Run: headless pygame with SDL's dummy video driver; simulated clock (each Clock.tick advances the game by its frame time, no real sleeping); random seed 0; keys injected as events and as key.get_pressed() state; no mouse input; restart key R tapped at the start of phases 3 and 4.
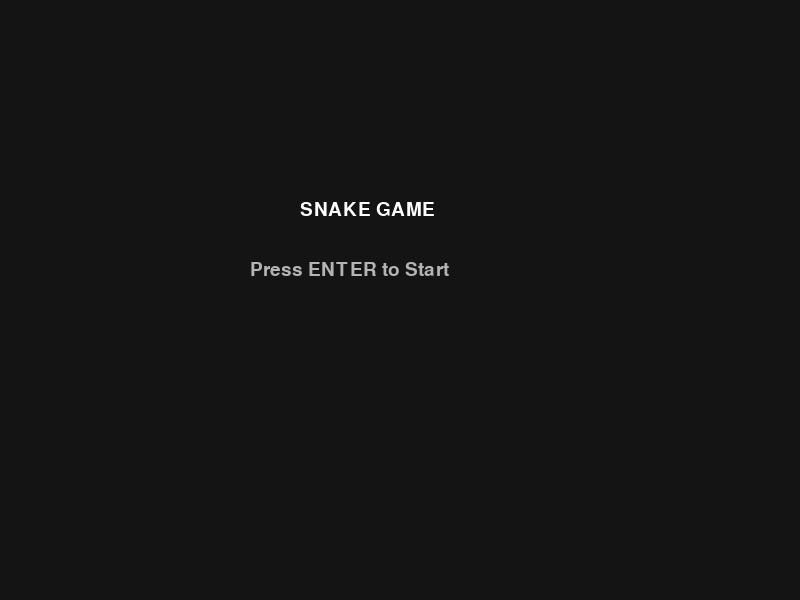
Frame 1 of 4 · flips 1–60 · no input
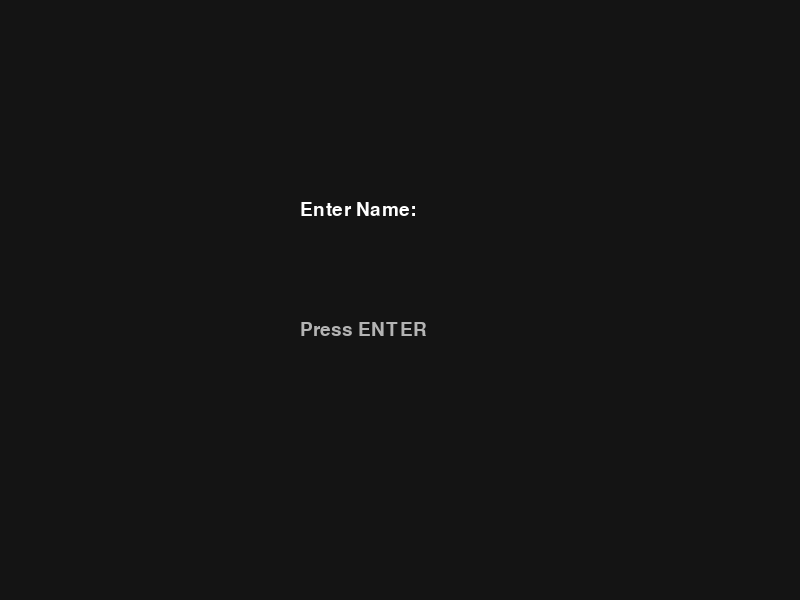
Frame 2 of 4 · flips 61–180 · tapped SPACE, RETURN · held RIGHT (→), D
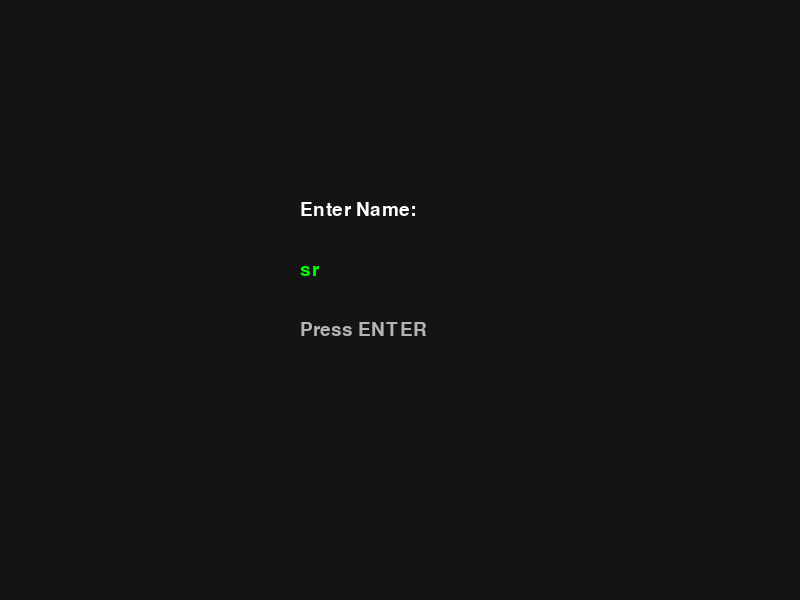
Frame 3 of 4 · flips 181–300 · tapped R · held DOWN (↓), S
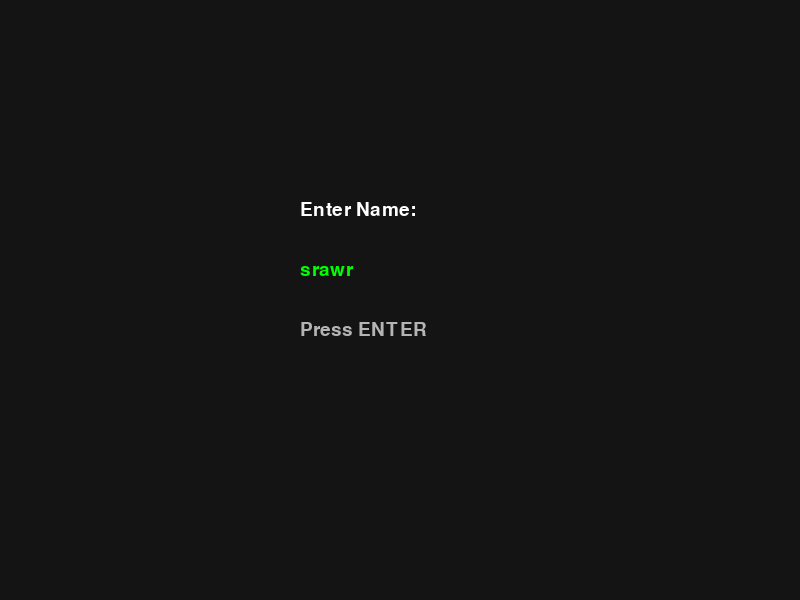
Frame 4 of 4 · flips 301–420 · tapped R · held LEFT (←), A, UP (↑), W

The pygame program that drew these frames:

import pygame
import sys
import random

pygame.init()

WIDTH, HEIGHT = 800, 600
GRID = 20

screen = pygame.display.set_mode((WIDTH, HEIGHT))
clock = pygame.time.Clock()
font = pygame.font.SysFont("Arial", 28)
small_font = pygame.font.SysFont("Arial", 20)

# ---------------- STATES ----------------
MENU = "menu"
NAME = "name"
GAME = "game"
GAME_OVER = "over"

state = MENU

# ---------------- GAME DATA ----------------
snake = []
direction = (GRID, 0)
food = (0, 0)

score = 0
speed = 10
username = ""

def reset_game():
    global snake, direction, food, score, speed
    snake = [(100,100),(80,100),(60,100)]
    direction = (GRID, 0)
    food = spawn_food()
    score = 0
    speed = 10

def spawn_food():
    return (
        random.randint(0, (WIDTH//GRID)-1)*GRID,
        random.randint(0, (HEIGHT//GRID)-1)*GRID
    )

food = spawn_food()

# ---------------- DRAW ----------------
def draw_text(text, x, y, color=(255,255,255), fnt=font):
    img = fnt.render(text, True, color)
    screen.blit(img, (x, y))

def draw_menu():
    screen.fill((20,20,20))
    draw_text("SNAKE GAME", 300, 200)
    draw_text("Press ENTER to Start", 250, 260, (180,180,180))

def draw_name():
    screen.fill((20,20,20))
    draw_text("Enter Name:", 300, 200)
    draw_text(username, 300, 260, (0,255,0))
    draw_text("Press ENTER", 300, 320, (180,180,180))

def draw_game():
    screen.fill((25,25,25))

    # food
    pygame.draw.rect(screen, (255,0,0), (*food, GRID, GRID))

    # snake
    for i, p in enumerate(snake):
        color = (0,255,0) if i == 0 else (0,180,0)
        pygame.draw.rect(screen, color, (*p, GRID, GRID))

    draw_text(f"{username} Score: {score}", 10, 10, (255,255,255), small_font)

def draw_game_over():
    screen.fill((20,20,20))
    draw_text("GAME OVER", 300, 180, (255,50,50))
    draw_text(f"Score: {score}", 320, 230)
    draw_text("R - Restart", 320, 280, (180,180,180))
    draw_text("Q - Quit", 320, 320, (180,180,180))

# ---------------- GAME LOGIC ----------------
def move():
    global snake

    head = snake[0]
    new = (head[0]+direction[0], head[1]+direction[1])

    # walls
    if new[0]<0 or new[0]>=WIDTH or new[1]<0 or new[1]>=HEIGHT:
        return False

    if new in snake:
        return False

    snake.insert(0,new)
    snake.pop()
    return True

def check_food():
    global food, score, speed

    if snake[0] == food:
        score += 10
        snake.append(snake[-1])  # grow
        speed = min(speed+1, 25)
        food = spawn_food()

# ---------------- LOOP ----------------
reset_game()

running = True

while running:
    clock.tick(speed if state == GAME else 60)

    for e in pygame.event.get():
        if e.type == pygame.QUIT:
            running = False

        # -------- MENU --------
        if state == MENU:
            if e.type == pygame.KEYDOWN and e.key == pygame.K_RETURN:
                state = NAME

        # -------- NAME INPUT --------
        elif state == NAME:
            if e.type == pygame.KEYDOWN:
                if e.key == pygame.K_RETURN:
                    reset_game()
                    state = GAME
                elif e.key == pygame.K_BACKSPACE:
                    username = username[:-1]
                else:
                    username += e.unicode

        # -------- GAME --------
        elif state == GAME:
            if e.type == pygame.KEYDOWN:
                if e.key == pygame.K_UP and direction != (0,GRID):
                    direction = (0,-GRID)
                if e.key == pygame.K_DOWN and direction != (0,-GRID):
                    direction = (0,GRID)
                if e.key == pygame.K_LEFT and direction != (GRID,0):
                    direction = (-GRID,0)
                if e.key == pygame.K_RIGHT and direction != (-GRID,0):
                    direction = (GRID,0)

        # -------- GAME OVER --------
        elif state == GAME_OVER:
            if e.type == pygame.KEYDOWN:
                if e.key == pygame.K_r:
                    reset_game()
                    state = GAME
                if e.key == pygame.K_q:
                    running = False

    # -------- UPDATE --------
    if state == GAME:
        if not move():
            state = GAME_OVER
        check_food()

    # -------- DRAW --------
    if state == MENU:
        draw_menu()
    elif state == NAME:
        draw_name()
    elif state == GAME:
        draw_game()
    elif state == GAME_OVER:
        draw_game_over()

    pygame.display.flip()

pygame.quit()
sys.exit()
